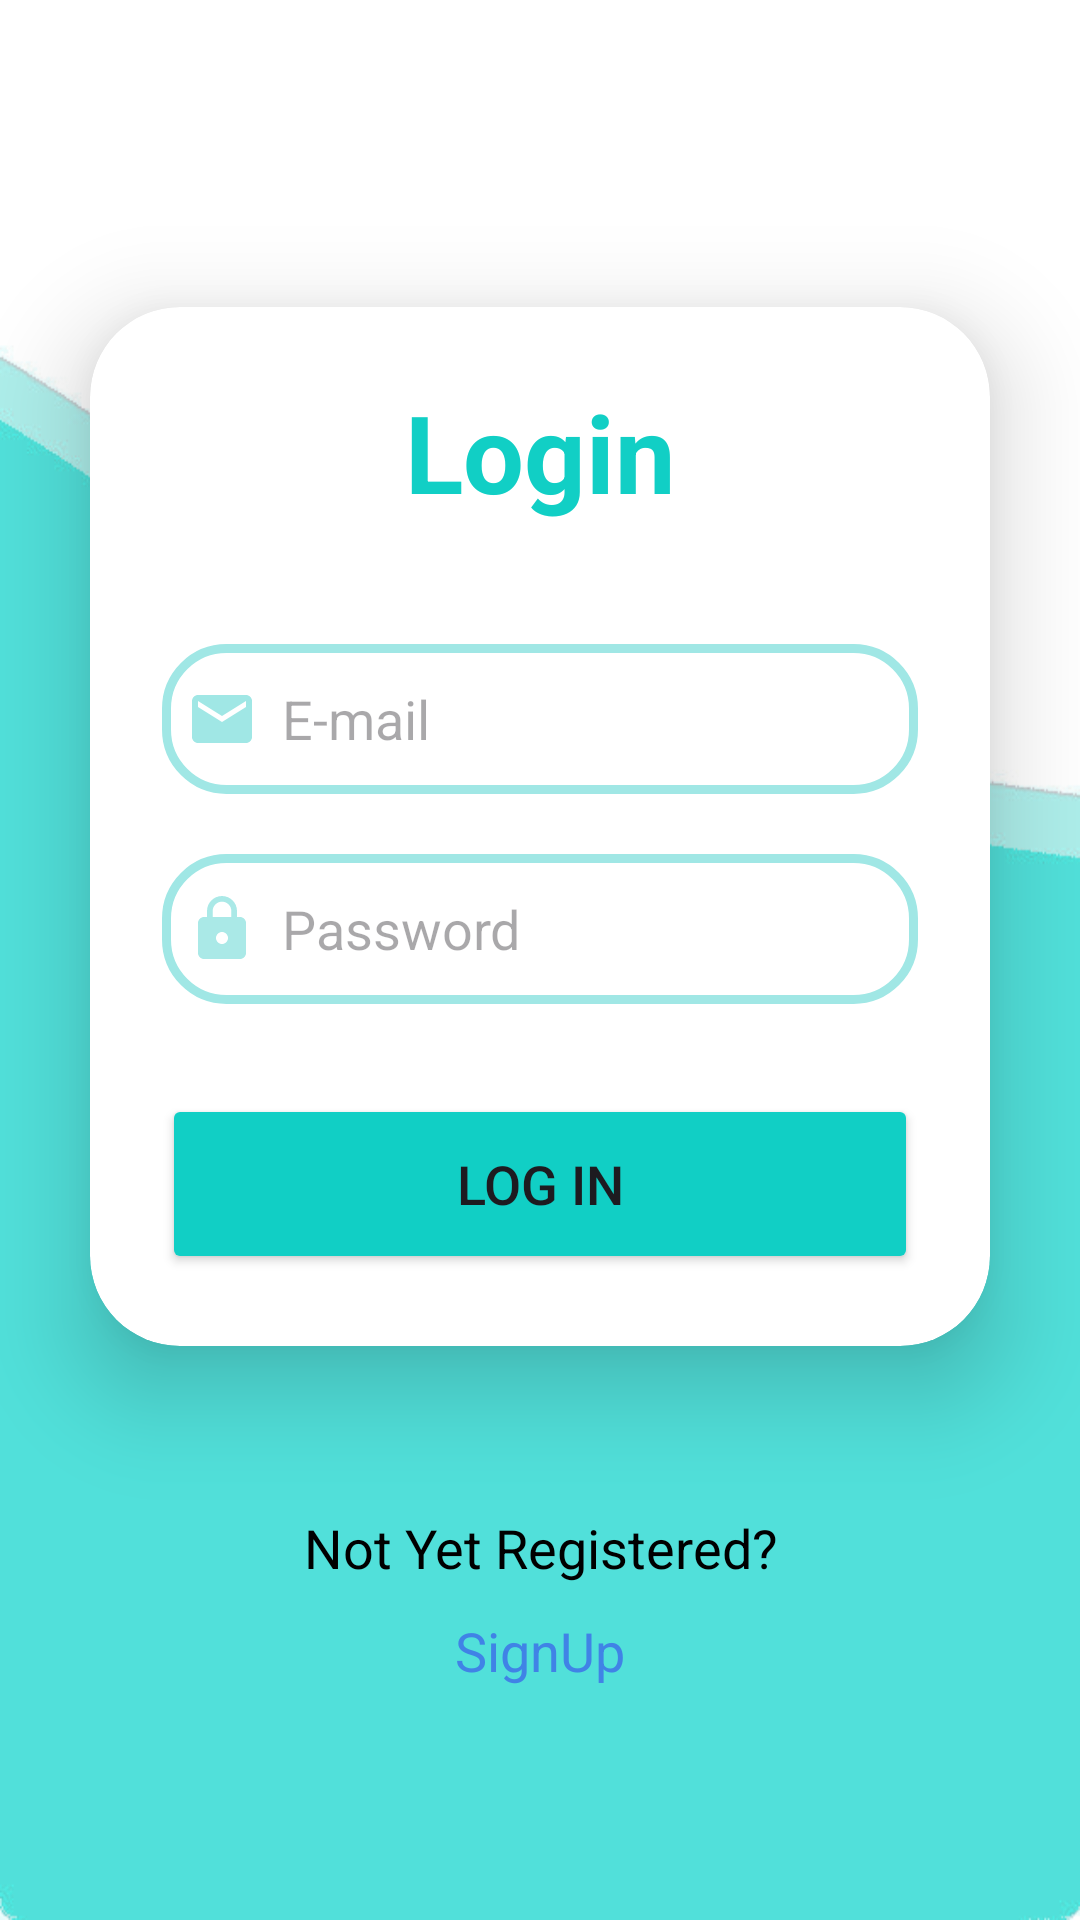

Reconstruct the res/layout file that produces this screen, plus the resources it refers to.
<!-- AndroidManifest.xml: application theme Theme.QuickSeller -->
<!-- res/layout/login_activity.xml -->
<?xml version="1.0" encoding="utf-8"?>
<LinearLayout
    xmlns:android="http://schemas.android.com/apk/res/android"
    xmlns:app="http://schemas.android.com/apk/res-auto"
    xmlns:tools="http://schemas.android.com/tools"
    xmlns:card_view="http://schemas.android.com/apk/res-auto"
    android:id="@+id/login"
    android:layout_width="match_parent"
    android:layout_height="match_parent"
    tools:context=".Activities.LoginActivity"
    android:orientation="vertical"
    android:gravity="center"
    android:background="@drawable/loginsignupbackground">

<androidx.cardview.widget.CardView
    android:layout_width="match_parent"
    android:layout_height="wrap_content"
    android:layout_margin="30dp"
    app:cardCornerRadius="30dp"
    app:cardElevation="20dp"
    android:background="@drawable/custum_edittext">
    
    <LinearLayout
        android:layout_width="match_parent"
        android:layout_height="wrap_content"
        android:orientation="vertical"
        android:layout_gravity="center_horizontal"
        android:padding="24dp">
        <TextView
            android:layout_width="match_parent"
            android:layout_height="wrap_content"
            android:text="Login"
            android:id="@+id/loginTextView"
            android:textSize="36sp"
            android:textAlignment="center"
            android:textStyle="bold"
            android:textColor="@color/main_blue"/>
        <EditText
            android:layout_width="match_parent"
            android:layout_height="50dp"
            android:id="@+id/usernameEditText"
            android:background="@drawable/custum_edittext"
            android:drawableLeft="@drawable/baseline_email_24"
            android:drawablePadding="8dp"
            android:inputType="textEmailAddress"
            android:hint="E-mail"
            android:padding="8dp"
            android:textColor="@color/black"
            android:textColorHighlight="@color/cardview_dark_background"
            android:layout_marginTop="40dp"/>
        <EditText
            android:layout_width="match_parent"
            android:layout_height="50dp"
            android:id="@+id/passwordEditText"
            android:background="@drawable/custum_edittext"
            android:drawableLeft="@drawable/baseline_lock_24"
            android:drawablePadding="8dp"
            android:inputType="textPassword"
            android:hint="Password"
            android:padding="8dp"
            android:textColor="@color/black"
            android:textColorHighlight="@color/cardview_dark_background"
            android:layout_marginTop="20dp"/>



        <Button
            android:layout_width="match_parent"
            android:layout_height="60dp"
            android:id="@+id/loginButton"
            android:text="LOG IN"
            android:textSize="18sp"
            android:layout_marginTop="30dp"
            android:backgroundTint="@color/main_blue"
            app:cornerRadius="20dp"/>


    </LinearLayout>
</androidx.cardview.widget.CardView>

    <TextView
        android:layout_width="wrap_content"
        android:layout_height="wrap_content"
        android:padding="5dp"
        android:text="Not Yet Registered?"
        android:textSize="18sp"
        android:textAlignment="center"
        android:textColor="@color/black"
        android:layout_marginTop="20dp"/>
    <TextView
        android:layout_width="wrap_content"
        android:layout_height="wrap_content"
        android:padding="5dp"
        android:text="SignUp"
        android:textSize="18sp"
        android:textAlignment="center"
        android:id="@+id/signUpButton"
        android:textColor="@color/blue" />


</LinearLayout>
<!-- resources referenced by this layout -->
<resources>
  <color name="black">#FF000000</color>
  <color name="blue">#4083E6</color>
  <color name="main_blue">#11CFC5</color>
  <!-- drawable baseline_email_24 (drawable) -->
  <vector android:height="24dp" android:tint="#A0E7E5"
      android:viewportHeight="24" android:viewportWidth="24"
      android:width="24dp" xmlns:android="http://schemas.android.com/apk/res/android">
      <path android:fillColor="@android:color/white" android:pathData="M20,4L4,4c-1.1,0 -1.99,0.9 -1.99,2L2,18c0,1.1 0.9,2 2,2h16c1.1,0 2,-0.9 2,-2L22,6c0,-1.1 -0.9,-2 -2,-2zM20,8l-8,5 -8,-5L4,6l8,5 8,-5v2z"/>
  </vector>
  <!-- drawable baseline_lock_24 (drawable) -->
  <vector android:alpha="0.9" android:height="24dp" android:tint="@color/light_blue"
      android:viewportHeight="24" android:viewportWidth="24"
      android:width="24dp" xmlns:android="http://schemas.android.com/apk/res/android">
      <path android:fillColor="@android:color/white" android:pathData="M18,8h-1L17,6c0,-2.76 -2.24,-5 -5,-5S7,3.24 7,6v2L6,8c-1.1,0 -2,0.9 -2,2v10c0,1.1 0.9,2 2,2h12c1.1,0 2,-0.9 2,-2L20,10c0,-1.1 -0.9,-2 -2,-2zM12,17c-1.1,0 -2,-0.9 -2,-2s0.9,-2 2,-2 2,0.9 2,2 -0.9,2 -2,2zM15.1,8L8.9,8L8.9,6c0,-1.71 1.39,-3.1 3.1,-3.1 1.71,0 3.1,1.39 3.1,3.1v2z"/>
  </vector>
  <!-- drawable custum_edittext (drawable) -->
  <?xml version="1.0" encoding="utf-8"?>
  
  <shape xmlns:android="http://schemas.android.com/apk/res/android"
      android:shape="rectangle">
      <stroke
          android:width="3dp"
          android:color="@color/light_blue"/>
      <corners
          android:radius="20dp"/>
  
  </shape>
  <!-- drawable loginsignupbackground: jpg bitmap (drawable, 34010 bytes) -->
  <style name="Theme.QuickSeller" parent="Base.Theme.QuickSeller" />
  <color name="light_blue">#A0E7E5</color>
  <style name="Base.Theme.QuickSeller" parent="Theme.Material3.DayNight.NoActionBar">
          
          
      </style>
</resources>
